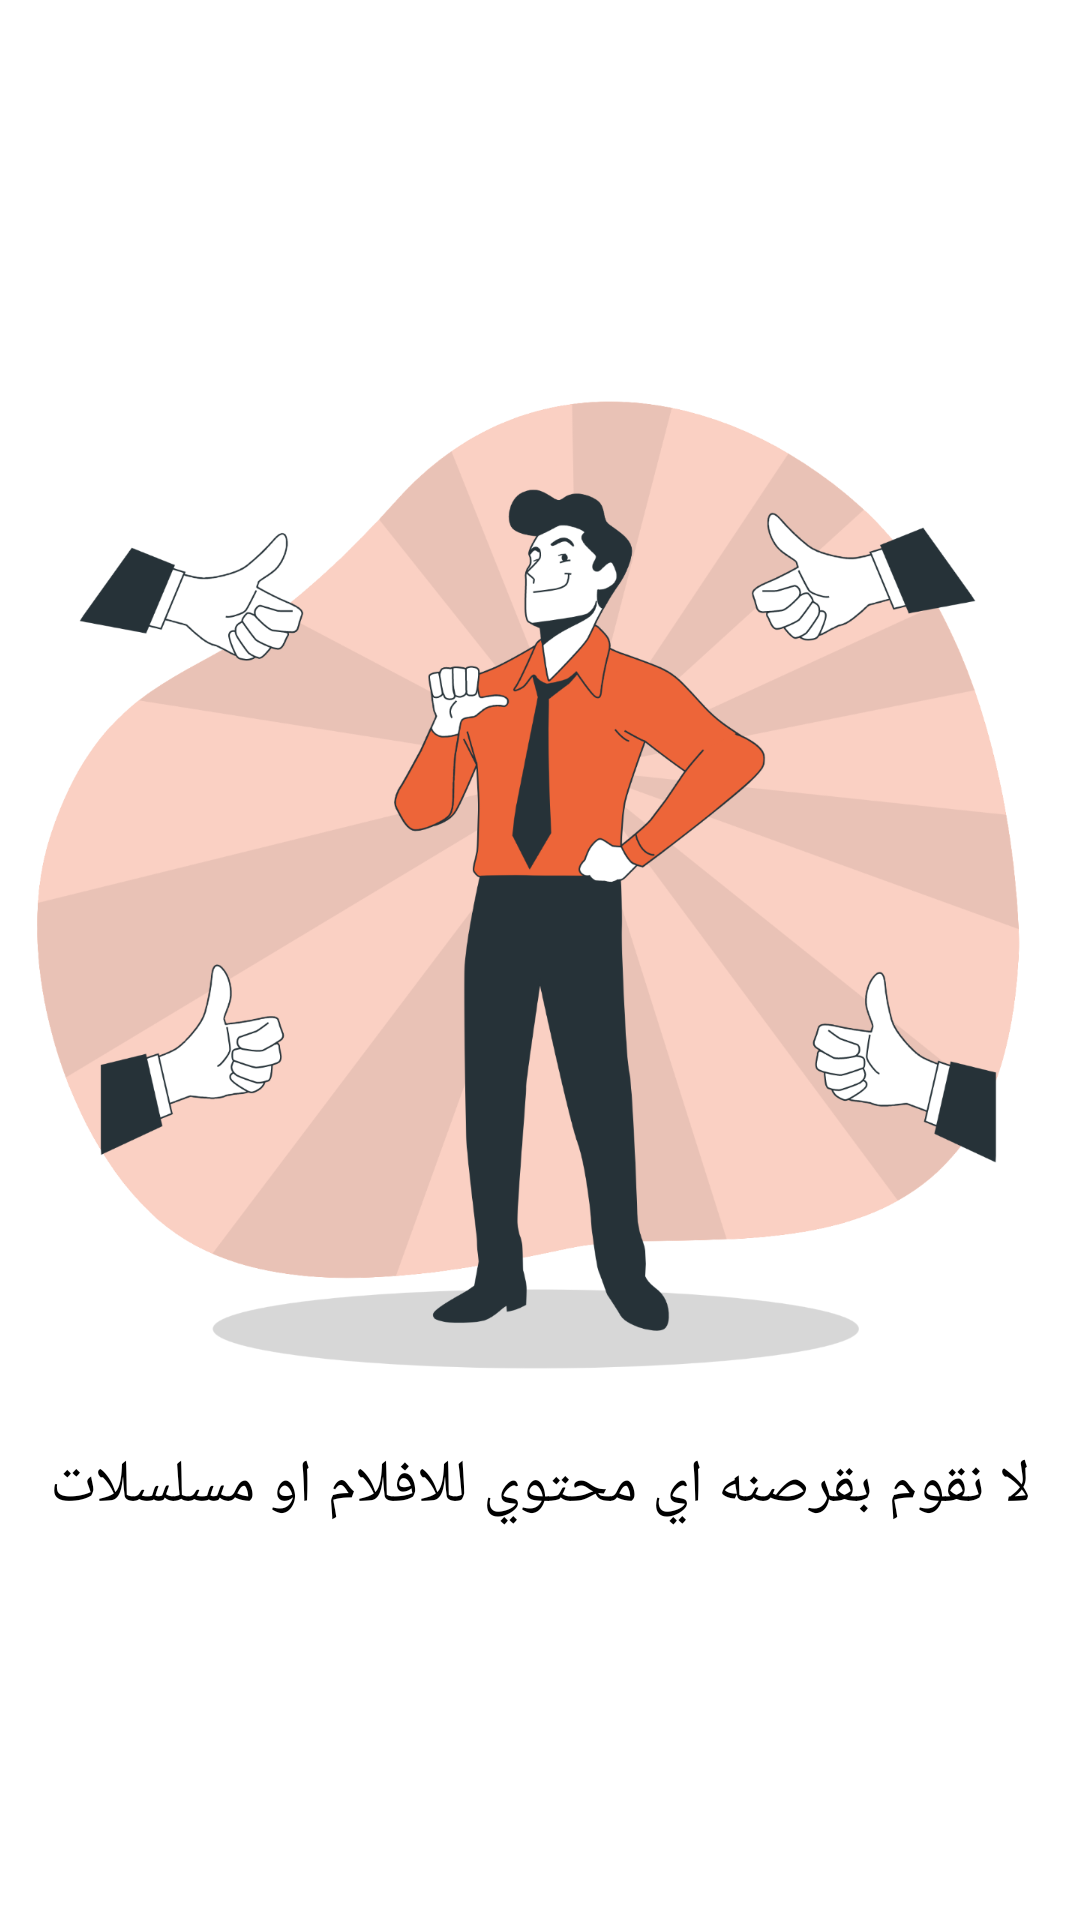

The Android layout XML behind this screen, and the referenced resources:
<!-- AndroidManifest.xml: application theme Theme.Film1 -->
<!-- res/layout/fragment_one.xml -->
<?xml version="1.0" encoding="utf-8"?>
<FrameLayout xmlns:android="http://schemas.android.com/apk/res/android"
    xmlns:app="http://schemas.android.com/apk/res-auto"
    xmlns:tools="http://schemas.android.com/tools"
    android:layout_width="match_parent"
    android:layoutDirection="rtl"
    android:layout_height="match_parent"
    tools:context=".fragment.FragmentOne">


    <LinearLayout
        android:gravity="center"
        android:layout_gravity="center"
        android:layout_width="match_parent"
        android:layout_height="match_parent"
        android:orientation="vertical">

        <ImageView
            android:id="@+id/imageView"
            android:layout_width="351dp"
            android:layout_height="351dp"
            android:src="@mipmap/welcome1" />

        <TextView
            android:textAlignment="center"
            android:padding="10dp"
            android:id="@+id/textView"
            android:layout_width="match_parent"
            android:layout_height="wrap_content"
            android:text="لا نقوم بقرصنه اي محتوي للافلام او مسلسلات"
            android:textColor="@color/black"
            android:textSize="20sp" />
    </LinearLayout>

</FrameLayout>
<!-- resources referenced by this layout -->
<resources>
  <color name="black">#FF000000</color>
  <!-- mipmap welcome1: png bitmap (mipmap-xxxhdpi, 294855 bytes) -->
  <style name="Theme.Film1" parent="Theme.AppCompat.NoActionBar">
          
          <item name="colorPrimary">@color/purple_500</item>
          <item name="colorPrimaryVariant">@color/white</item>
          <item name="colorOnPrimary">@color/white</item>
          
          <item name="colorSecondary">@color/teal_200</item>
          <item name="colorSecondaryVariant">@color/teal_700</item>
          <item name="colorOnSecondary">@color/black</item>
          
          <item name="android:statusBarColor">@color/white</item>
          <item name="android:windowLightStatusBar" tools:targetApi="23">true</item>
          <item name="android:windowBackground">@color/white</item>
          
      </style>
  <color name="purple_500">#DC5F00</color>
  <color name="white">#FFFFFF</color>
  <color name="teal_200">#CF0A0A</color>
  <color name="teal_700">#510404</color>
</resources>
